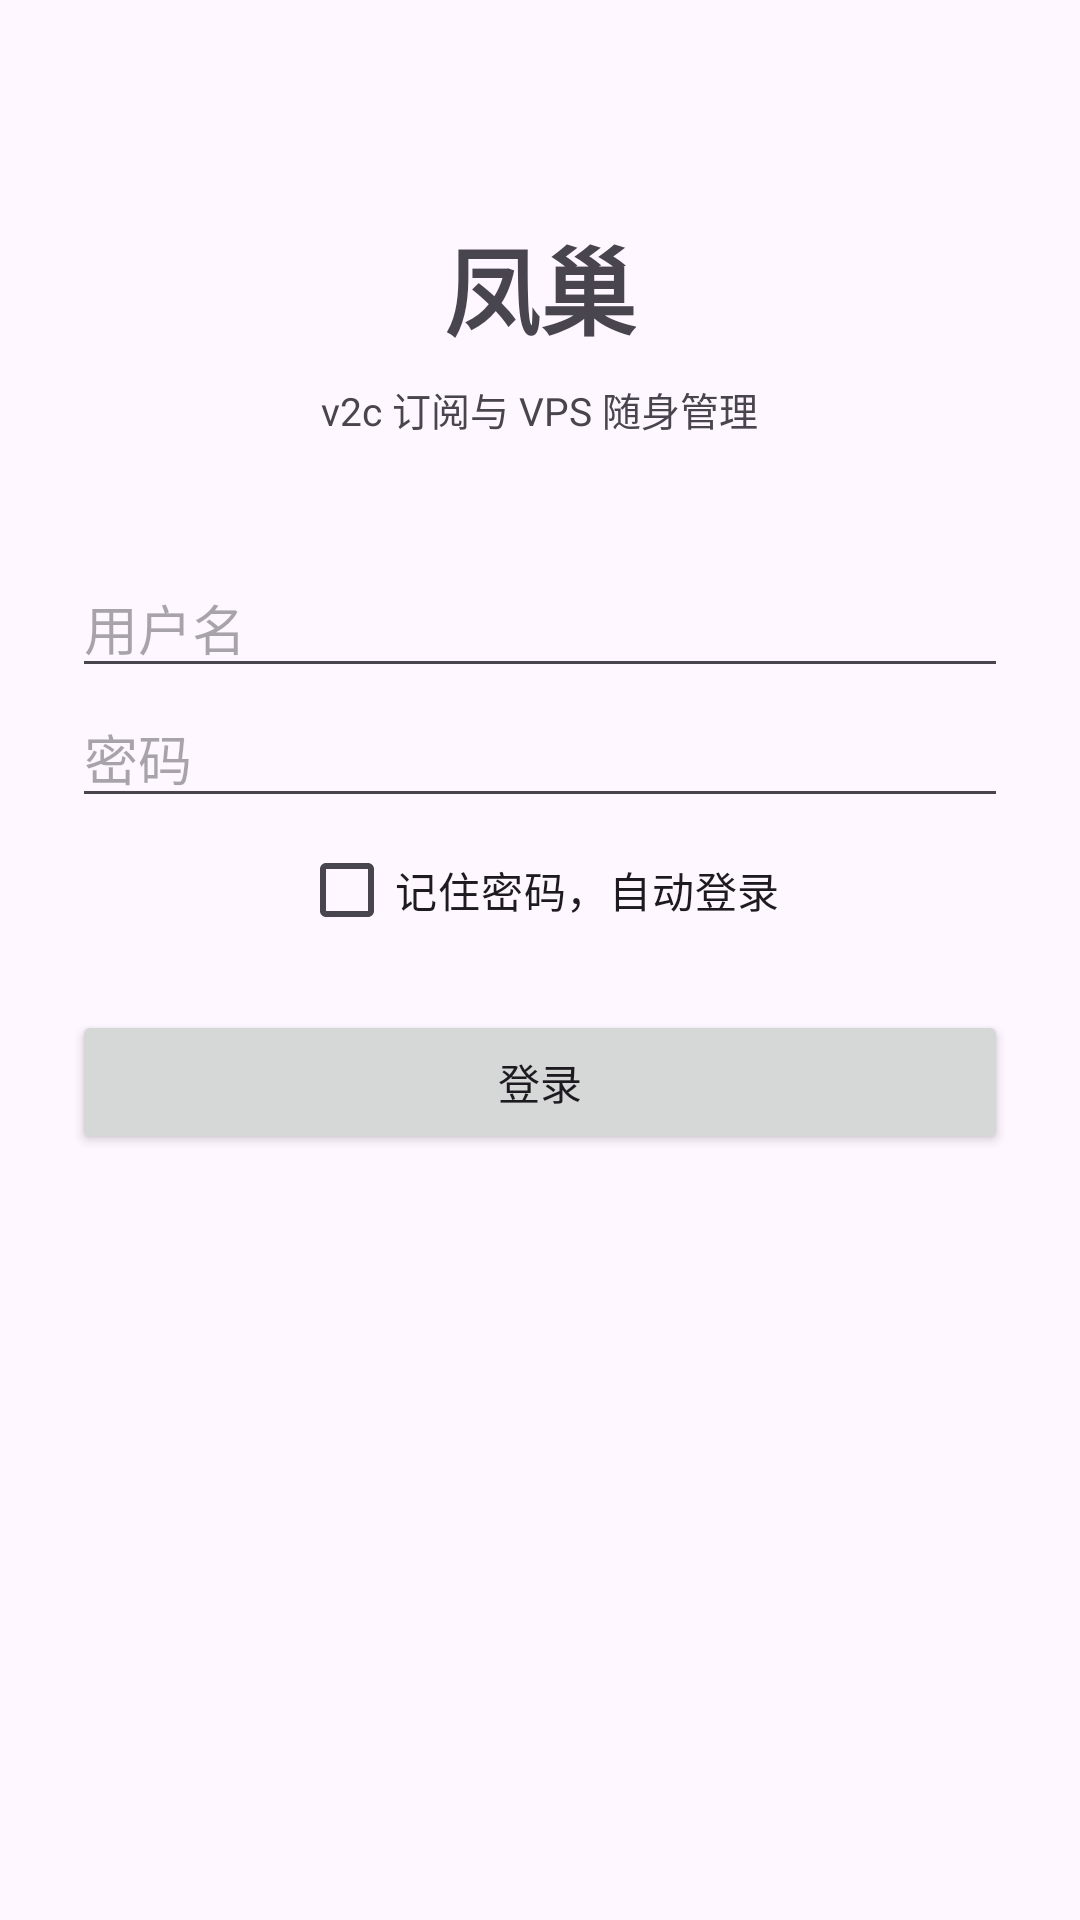

Produce the Android XML layout that renders to this screen, including the resource entries it uses.
<!-- AndroidManifest.xml: application theme Theme.Fengchao -->
<!-- res/layout/activity_login.xml -->
<?xml version="1.0" encoding="utf-8"?>
<ScrollView xmlns:android="http://schemas.android.com/apk/res/android"
    android:layout_width="match_parent"
    android:layout_height="match_parent"
    android:fillViewport="true">

    <LinearLayout
        android:layout_width="match_parent"
        android:layout_height="wrap_content"
        android:orientation="vertical"
        android:padding="24dp"
        android:gravity="center_horizontal">

        <TextView
            android:layout_width="wrap_content"
            android:layout_height="wrap_content"
            android:layout_marginTop="48dp"
            android:text="@string/app_name"
            android:textSize="32sp"
            android:textStyle="bold" />

        <TextView
            android:layout_width="wrap_content"
            android:layout_height="wrap_content"
            android:layout_marginTop="8dp"
            android:text="v2c 订阅与 VPS 随身管理"
            android:textSize="13sp" />

        <EditText
            android:id="@+id/et_username"
            android:layout_width="match_parent"
            android:layout_height="wrap_content"
            android:layout_marginTop="40dp"
            android:hint="@string/username"
            android:inputType="text" />

        <EditText
            android:id="@+id/et_password"
            android:layout_width="match_parent"
            android:layout_height="wrap_content"
            android:hint="@string/password"
            android:inputType="textPassword" />

        <CheckBox
            android:id="@+id/cb_remember"
            android:layout_width="wrap_content"
            android:layout_height="wrap_content"
            android:text="@string/remember_password" />

        <Button
            android:id="@+id/btn_login"
            android:layout_width="match_parent"
            android:layout_height="wrap_content"
            android:layout_marginTop="16dp"
            android:text="@string/login" />

        <TextView
            android:id="@+id/tv_msg"
            android:layout_width="match_parent"
            android:layout_height="wrap_content"
            android:layout_marginTop="12dp"
            android:textColor="@color/state_bad"
            android:textSize="13sp" />
    </LinearLayout>
</ScrollView>
<!-- resources referenced by this layout -->
<resources>
  <color name="state_bad">#B91C1C</color>
  <string name="app_name">凤巢</string>
  <string name="login">登录</string>
  <string name="password">密码</string>
  <string name="remember_password">记住密码，自动登录</string>
  <string name="username">用户名</string>
  <style name="Theme.Fengchao" parent="Theme.Material3.DayNight.NoActionBar">
          <item name="colorPrimary">@color/brand_primary</item>
      </style>
  <color name="brand_primary">#B45309</color>
</resources>
